Run: headless pygame with SDL's dummy video driver; simulated clock (each Clock.tick advances the game by its frame time, no real sleeping); random seed 0; keys injected as events and as key.get_pressed() state; mouse plan: one left click at the window centre at the start of phase 2, then a move to the lower-right quarter at the start of phase 3.
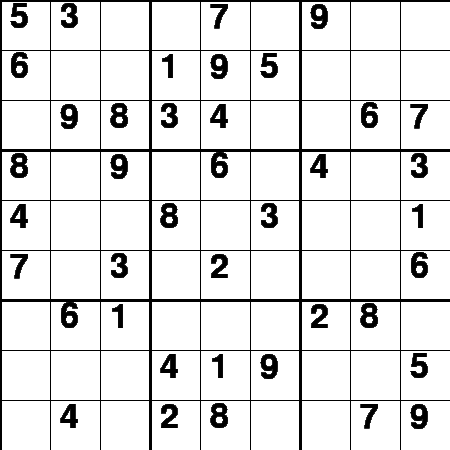
Frame 1 of 4 · flips 1–60 · no input
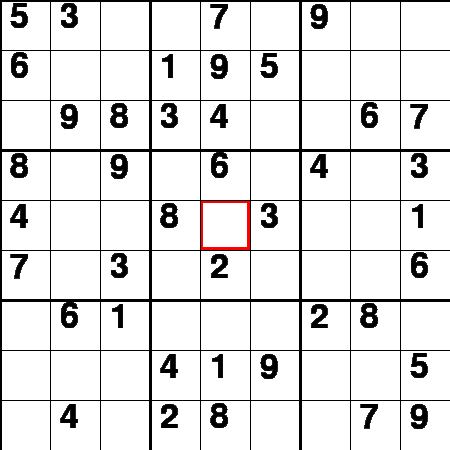
Frame 2 of 4 · flips 61–180 · clicked the window centre · tapped SPACE, RETURN · held RIGHT (→), D
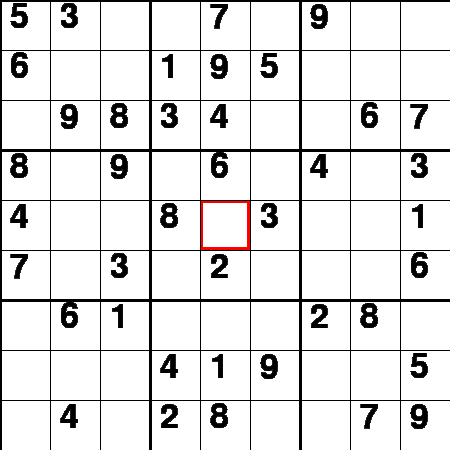
Frame 3 of 4 · flips 181–300 · moved the mouse to the lower-right quarter · held DOWN (↓), S
Frame 4 of 4 · flips 301–420 · held LEFT (←), A, UP (↑), W · screen unchanged from frame 3, image omitted

The pygame program that drew these frames:

# Sudoku solver and visualiser using pygame

import pygame

pygame.init()

# Main window
SQUARES = 9
SPACING = 50
WIDTH = SPACING * SQUARES
win = pygame.display.set_mode((WIDTH, WIDTH))
pygame.display.set_caption("Sudoko by Rory")
font = pygame.font.SysFont("Courier", int(SPACING))
BLACK = (0, 0, 0)
GREY = (100, 100, 100)
BLUE = (0, 0, 255)
RED = (255, 0, 0)
YELLOW = (255, 255, 0)
WIGHT = (255, 255, 255)
win.fill(WIGHT)

s_board = [[5, 3, 0, 0, 7, 0, 9, 0, 0],
           [6, 0, 0, 1, 9, 5, 0, 0, 0],
           [0, 9, 8, 3, 4, 0, 0, 6, 7],
           [8, 0, 9, 0, 6, 0, 4, 0, 3],
           [4, 0, 0, 8, 0, 3, 0, 0, 1],
           [7, 0, 3, 0, 2, 0, 0, 0, 6],
           [0, 6, 1, 0, 0, 0, 2, 8, 0],
           [0, 0, 0, 4, 1, 9, 0, 0, 5],
           [0, 4, 0, 2, 8, 0, 0, 7, 9]]

p_board = [[5, 3, 0, 0, 7, 0, 9, 0, 0],
           [6, 0, 0, 1, 9, 5, 0, 0, 0],
           [0, 9, 8, 3, 4, 0, 0, 6, 7],
           [8, 0, 9, 0, 6, 0, 4, 0, 3],
           [4, 0, 0, 8, 0, 3, 0, 0, 1],
           [7, 0, 3, 0, 2, 0, 0, 0, 6],
           [0, 6, 1, 0, 0, 0, 2, 8, 0],
           [0, 0, 0, 4, 1, 9, 0, 0, 5],
           [0, 4, 0, 2, 8, 0, 0, 7, 9]]

selected_box = []
empty_squares = []


# Functions - pygame
def redraw_game_window(board):
    draw_grid()
    draw_numbers(board)
    pygame.display.update()


def draw_grid():
    for line in range(0, WIDTH, SPACING):
        if line % 3 == 0:
            pygame.draw.line(win, BLACK, (line, 0), (line, WIDTH), 3)
            pygame.draw.line(win, BLACK, (0, line), (WIDTH, line), 3)
        else:
            pygame.draw.line(win, BLACK, (line, 0), (line, WIDTH))
            pygame.draw.line(win, BLACK, (0, line), (WIDTH, line))


def draw_numbers(board, black=True):
    row_count = 0
    for r in board:
        col_count = 0
        for num in r:
            if num != 0:
                if black:
                    label = font.render("{}".format(num), 1, BLACK)
                else:
                    label = font.render("{}".format(num), 1, GREY)
                win.blit(label, ((SPACING * col_count) + 10, (SPACING * row_count)))
            col_count += 1
        row_count += 1


def select_box(x, y):
    global selected_box
    selected_box = []
    selected_box = [x//SPACING, y//SPACING]
    win.fill(WIGHT)
    pygame.draw.rect(win, RED, ((SPACING * (x // SPACING)), (SPACING * (y // SPACING)), SPACING, SPACING))
    pygame.draw.rect(win, WIGHT,
                     (((SPACING * (x // SPACING)) + 3), ((SPACING * (y // SPACING)) + 3), SPACING - 6, SPACING - 6))
    draw_numbers(p_board, False)
    redraw_game_window(s_board)


def draw_player_number(n):
    if is_valid_number(p_board, n, selected_box[1], selected_box[0]):
        p_board[selected_box[1]][selected_box[0]] = n
        draw_numbers(p_board, False)


def delete_number(x, y):
    if s_board[x][y] == 0:
        p_board[x][y] = 0
    win.fill(WIGHT)
    draw_numbers(p_board, False)
    redraw_game_window(s_board)


def wait(t):
    global run
    i = 0
    while i < t:
        pygame.time.wait(1)
        i += 1
        for evt in pygame.event.get():
            if evt.type == pygame.QUIT:
                run = False
                pygame.quit()


# Functions - sudoku
def find_empty_squares(board):
    for r in range(9):
        for c in range(9):
            if board[r][c] == 0:
                empty_squares.append([r, c])


def is_valid_number(board, number, row, col):
    # Checking for number in row
    for c in range(9):
        if c == col:
            pass
        elif board[row][c] == number:
            return False
    # Checking for number in col
    for r in range(9):
        if r == row:
            pass
        elif board[r][col] == number:
            return False
    # Checking boxes along top
    if 0 <= row <= 2:
        if 0 <= col <= 2:
            for r in range(3):
                for c in range(3):
                    if board[r][c] == number:
                        return False
        elif 3 <= col <= 5:
            for r in range(3):
                for c in range(3, 6):
                    if board[r][c] == number:
                        return False
        elif 6 <= col <= 8:
            for r in range(3):
                for c in range(6, 9):
                    if board[r][c] == number:
                        return False
    # Checking boxes along middle
    elif 3 <= row <= 5:
        if 0 <= col <= 2:
            for r in range(3, 6):
                for c in range(3):
                    if board[r][c] == number:
                        return False
        elif 3 <= col <= 5:
            for r in range(3, 6):
                for c in range(3, 6):
                    if board[r][c] == number:
                        return False
        elif 6 <= col <= 8:
            for r in range(3, 6):
                for c in range(6, 9):
                    if board[r][c] == number:
                        return False
    # Checking boxes along bottom
    elif 6 <= row <= 8:
        if 0 <= col <= 2:
            for r in range(6, 9):
                for c in range(3):
                    if board[r][c] == number:
                        return False
        elif 3 <= col <= 5:
            for r in range(6, 9):
                for c in range(3, 6):
                    if board[r][c] == number:
                        return False
        elif 6 <= col <= 8:
            for r in range(6, 9):
                for c in range(6, 9):
                    if board[r][c] == number:
                        return False
    return True


def board_full(board):
    for r in range(9):
        for c in range(9):
            if board[r][c] == 0:
                return False
    return True


def board_solved(board, square):
    global run
    if board_full(board):
        return True
    row = empty_squares[square][0]
    col = empty_squares[square][1]
    square += 1
    for n in range(1, 10):
        if is_valid_number(board, n, row, col):
            board[row][col] = n
            win.fill(WIGHT)
            pygame.draw.rect(win, YELLOW, ((SPACING * col), (SPACING * row), SPACING, SPACING))
            redraw_game_window(board)
            wait(50)
            if board_solved(board, square):
                return True
        board[row][col] = 0
    return False


def solve_board(board):
    find_empty_squares(board)
    if board_solved(board, 0):
        return board
    else:
        return board


# Main loop setup
run = True
clock = pygame.time.Clock()

pygame.font.get_fonts()

# Main loop
while run:

    if board_full(s_board):
        p_board = s_board

    draw_numbers(p_board, False)
    redraw_game_window(s_board)

    # Check for event - quit
    for event in pygame.event.get():
        if event.type == pygame.QUIT:
            run = False

        if event.type == pygame.MOUSEBUTTONDOWN:
            select_box(event.pos[0], event.pos[1])

    keys = pygame.key.get_pressed()
    if keys[pygame.K_SPACE]:
        solve_board(s_board)

    if keys[pygame.K_BACKSPACE]:
        delete_number(selected_box[1], selected_box[0])

    if keys[pygame.K_1]:
        draw_player_number(1)
    elif keys[pygame.K_2]:
        draw_player_number(2)
    elif keys[pygame.K_3]:
        draw_player_number(3)
    elif keys[pygame.K_4]:
        draw_player_number(4)
    elif keys[pygame.K_5]:
        draw_player_number(5)
    elif keys[pygame.K_6]:
        draw_player_number(6)
    elif keys[pygame.K_7]:
        draw_player_number(7)
    elif keys[pygame.K_8]:
        draw_player_number(8)
    elif keys[pygame.K_9]:
        draw_player_number(9)

pygame.quit()
